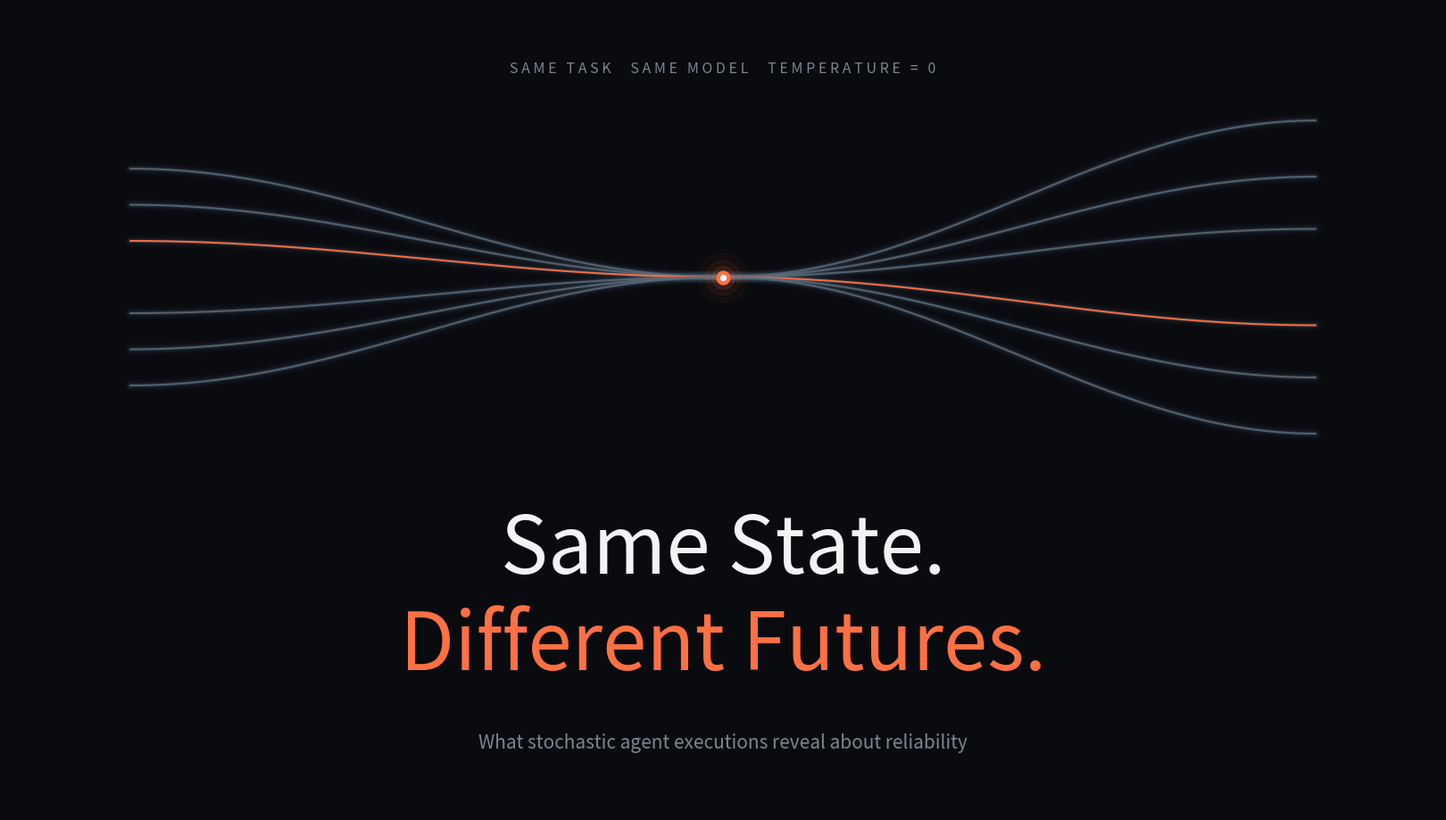

Write the Python code that produced this figure. (Note: this script raises an exception after producing the figure.)
"""Blog cover. A diagram, not a measurement.

The empirical figure next to it carries the evidence -- thirteen real
executions, real hashes, real steps. This one carries a question, and it is
drawn rather than measured: the line count and the spacing are chosen for
legibility at thumbnail size, not read off the data.

It is kept honest by what it refuses to say. No tick marks, no failure marks,
no hashes, no counts, no claim about which future is right. The runs behind
this work carry no correctness label, so a cover that implied one would be
promising something the article cannot deliver.
"""

from __future__ import annotations

from pathlib import Path

import matplotlib
matplotlib.use("Agg")
import matplotlib.pyplot as plt
import numpy as np

BG = "#0a0b0f"
LINE = "#5c6b7a"
GLOW = "#7fa6c9"
ACCENT = "#ff7043"
TEXT = "#f2f3f5"
MUTED = "#7d858f"

for family in ("Helvetica Neue", "Helvetica", "Arial"):
    if any(family.lower() in f.name.lower() for f in matplotlib.font_manager.fontManager.ttflist):
        plt.rcParams["font.family"] = family
        break


def ease(a: float, b: float, n: int = 220) -> tuple[np.ndarray, np.ndarray]:
    """A curve that leaves flat and arrives flat, so the node reads as a meeting."""
    t = np.linspace(0, 1, n)
    return t, a + (b - a) * (1 - np.cos(np.pi * t)) / 2


def main() -> None:
    fig = plt.figure(figsize=(16, 9), dpi=100)
    fig.patch.set_facecolor(BG)
    ax = fig.add_axes([0, 0, 1, 1])
    ax.set_facecolor(BG)
    ax.set_xlim(0, 1)
    ax.set_ylim(0, 1)
    ax.axis("off")

    node = (0.5, 0.665)
    left, right = 0.085, 0.915
    incoming = np.array([0.80, 0.755, 0.71, 0.62, 0.575, 0.53])
    # Wider than the fan on the left: what follows the meeting is more dispersed
    # than what preceded it, which is the one structural fact the cover borrows.
    outgoing = np.array([0.86, 0.79, 0.725, 0.605, 0.54, 0.47])

    def draw(x0, x1, y0, y1, warm):
        t, y = ease(y0, y1)
        x = x0 + (x1 - x0) * t
        # Three passes of decreasing width: the halo has to survive being scaled
        # down to a LinkedIn thumbnail, where a single hairline disappears.
        for width, alpha in ((9.0, 0.035), (5.0, 0.065), (2.6, 0.12)):
            ax.plot(x, y, lw=width, color=GLOW, alpha=alpha, solid_capstyle="round",
                    zorder=2)
        ax.plot(x, y, lw=1.5, color=ACCENT if warm else LINE,
                alpha=0.95 if warm else 0.82, solid_capstyle="round", zorder=3)

    for index, y0 in enumerate(incoming):
        draw(left, node[0], y0, node[1], warm=index == 2)
    for index, y1 in enumerate(outgoing):
        draw(node[0], right, node[1], y1, warm=index == 3)

    # The node is the whole picture: it is where the reader is meant to stop.
    for radius, alpha in ((40, 0.035), (28, 0.06), (18, 0.11), (11, 0.22)):
        ax.plot(*node, "o", ms=radius, color=ACCENT, alpha=alpha, zorder=4)
    ax.plot(*node, "o", ms=10.5, color=ACCENT, zorder=5)
    ax.plot(*node, "o", ms=4.2, color="#ffffff", zorder=6)

    ax.text(0.5, 0.925, "S A M E   T A S K      S A M E   M O D E L      "
                        "T E M P E R A T U R E   =   0",
            ha="center", va="center", fontsize=11.5, color=MUTED, zorder=7)

    ax.text(0.5, 0.325, "Same State.", ha="center", va="center",
            fontsize=64, color=TEXT, zorder=7)
    ax.text(0.5, 0.205, "Different Futures.", ha="center", va="center",
            fontsize=64, color=ACCENT, zorder=7)
    ax.text(0.5, 0.085, "What stochastic agent executions reveal about reliability",
            ha="center", va="center", fontsize=15, color=MUTED, zorder=7)

    out = Path("paper/figures")
    fig.savefig(out / "hero.png", dpi=100, facecolor=BG)
    fig.savefig(out / "hero.svg", format="svg", facecolor=BG)
    print("wrote paper/figures/hero.png (1600x900) and hero.svg")


if __name__ == "__main__":
    main()
